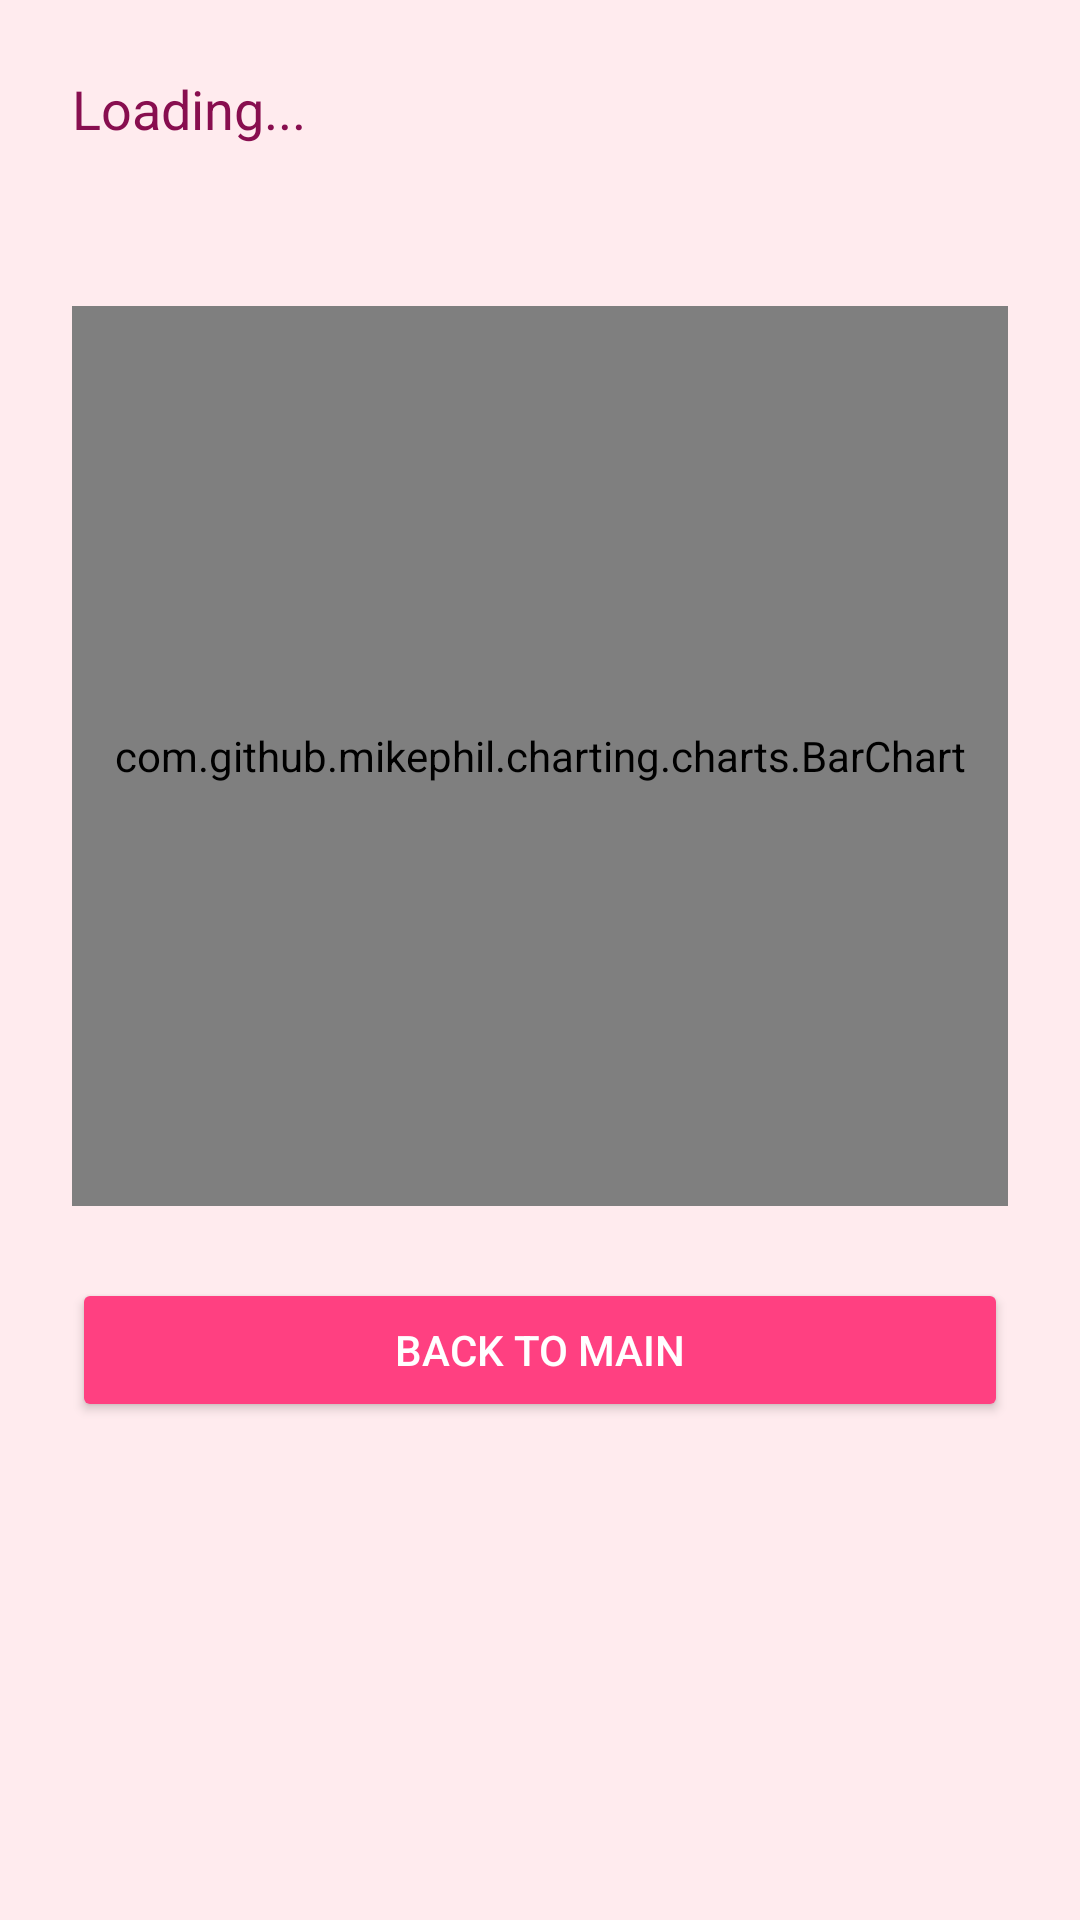

Reconstruct the res/layout file that produces this screen, plus the resources it refers to.
<!-- AndroidManifest.xml: application theme Theme.RMA09 -->
<!-- res/layout/activity_statistics.xml -->
<LinearLayout xmlns:android="http://schemas.android.com/apk/res/android"
    android:orientation="vertical"
    android:layout_width="match_parent"
    android:layout_height="match_parent"
    android:padding="24dp"
    android:background="#FFEBEE">

    <TextView
        android:id="@+id/txtStats"
        android:layout_width="match_parent"
        android:layout_height="wrap_content"
        android:text="Loading..."
        android:textSize="18sp"
        android:textColor="#880E4F" />

    <TextView
        android:id="@+id/txtAvgTime"
        android:layout_width="match_parent"
        android:layout_height="wrap_content"
        android:layout_marginTop="8dp"
        android:text=""
        android:textSize="16sp"
        android:textColor="#880E4F" />

    <com.github.mikephil.charting.charts.BarChart
        android:id="@+id/barChart"
        android:layout_width="match_parent"
        android:layout_height="300dp"
        android:layout_marginTop="24dp" />

    <Button
        android:id="@+id/btnBackToMain"
        android:layout_width="match_parent"
        android:layout_height="wrap_content"
        android:layout_marginTop="24dp"
        android:text="Back to Main"
        android:backgroundTint="#FF4081"
        android:textColor="#FFFFFF" />

</LinearLayout>
<!-- resources referenced by this layout -->
<resources>
  <style name="Theme.RMA09" parent="Base.Theme.RMA09" />
  <style name="Base.Theme.RMA09" parent="Theme.Material3.Light.NoActionBar">
          
          
      </style>
</resources>
